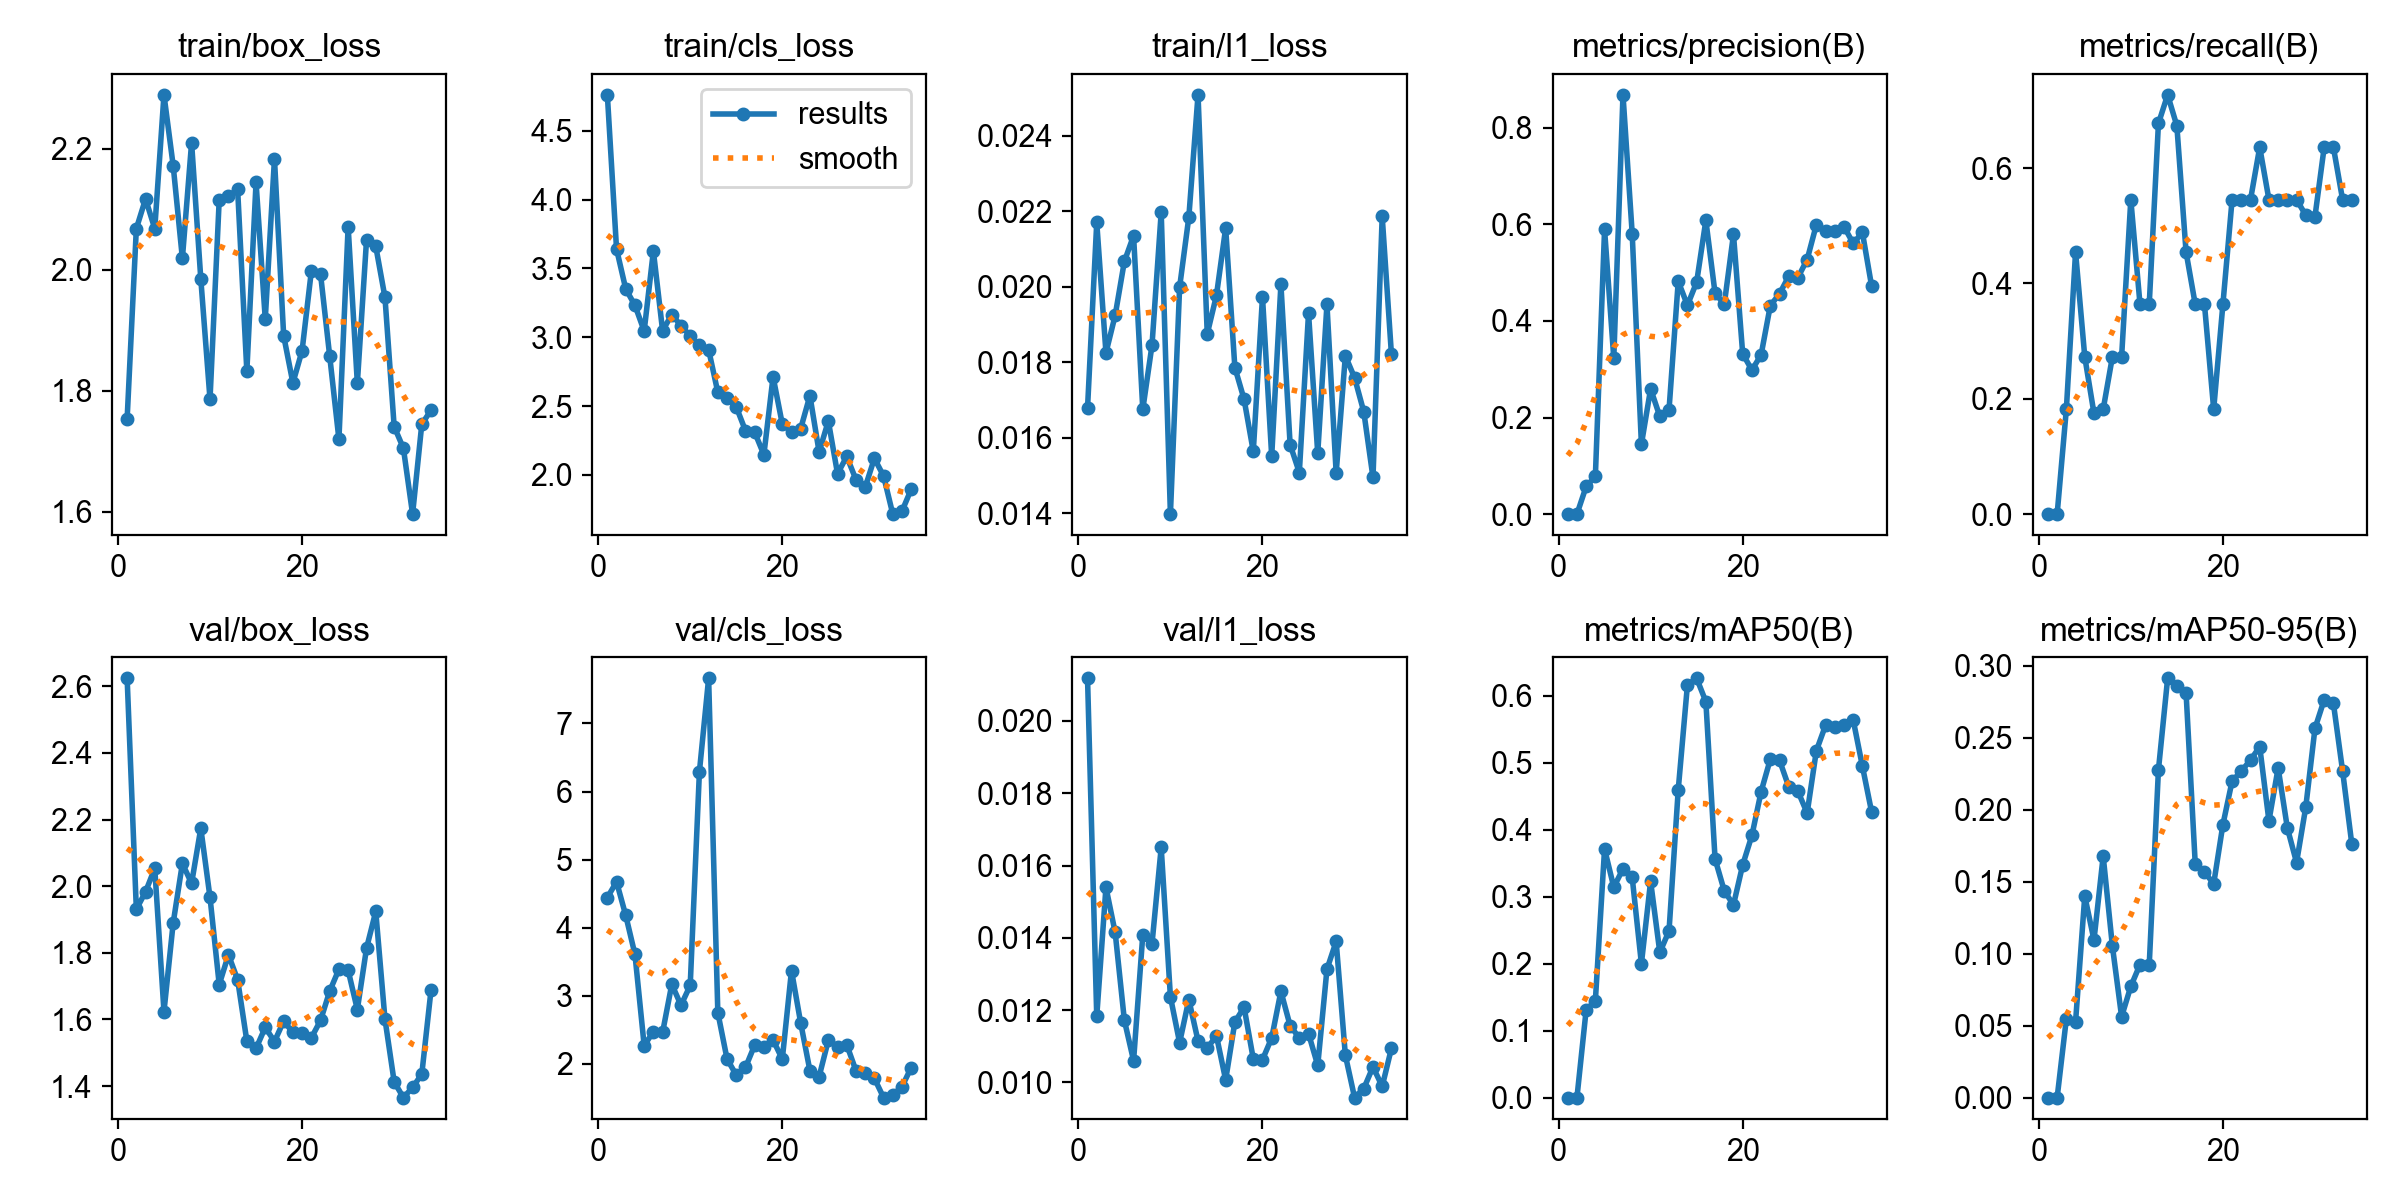

Values plotted in this chart, from the file beside it:
epoch, time, train/box_loss, train/cls_loss, train/l1_loss, metrics/precision(B), metrics/recall(B), metrics/mAP50(B), metrics/mAP50-95(B), val/box_loss, val/cls_loss, val/l1_loss, lr/pg0, lr/pg1, lr/pg2
1, 11.92, 1.754, 4.76, 0.01679, 0, 0, 0, 0, 2.624, 4.442, 0.02118, 0.001574, 0.001574, 0.07009
2, 28.74, 2.068, 3.64, 0.0217, 0, 0, 0, 0, 1.931, 4.675, 0.01183, 0.003209, 0.003209, 0.03839
3, 40.29, 2.117, 3.35, 0.01825, 0.05714, 0.1818, 0.131, 0.0547, 1.983, 4.18, 0.0154, 0.00481, 0.00481, 0.006662
4, 51.6, 2.068, 3.231, 0.01924, 0.07812, 0.4546, 0.1448, 0.05264, 2.054, 3.608, 0.01415, 0.004851, 0.004851, 0.004851
5, 62.96, 2.29, 3.045, 0.02067, 0.5893, 0.2727, 0.3714, 0.14, 1.623, 2.267, 0.01172, 0.004802, 0.004802, 0.004802
6, 74.39, 2.173, 3.626, 0.02135, 0.3228, 0.1747, 0.3143, 0.1095, 1.889, 2.472, 0.0106, 0.004752, 0.004752, 0.004752
7, 85.73, 2.019, 3.048, 0.01675, 0.8681, 0.1818, 0.3416, 0.1677, 2.068, 2.461, 0.01408, 0.004703, 0.004703, 0.004703
8, 97.03, 2.21, 3.164, 0.01845, 0.5809, 0.2727, 0.3288, 0.1052, 2.008, 3.169, 0.01383, 0.004653, 0.004653, 0.004653
9, 108.4, 1.985, 3.084, 0.02197, 0.1444, 0.2727, 0.2001, 0.05619, 2.174, 2.861, 0.0165, 0.004604, 0.004604, 0.004604
10, 119.6, 1.786, 3.01, 0.01398, 0.2593, 0.5454, 0.323, 0.07725, 1.966, 3.153, 0.01237, 0.004555, 0.004555, 0.004555
11, 131.1, 2.116, 2.943, 0.01999, 0.2022, 0.3636, 0.2168, 0.09244, 1.705, 6.293, 0.0111, 0.004505, 0.004505, 0.004505
12, 142.4, 2.122, 2.909, 0.02184, 0.216, 0.3636, 0.2489, 0.09216, 1.794, 7.664, 0.01229, 0.004456, 0.004456, 0.004456
13, 153.7, 2.133, 2.599, 0.02508, 0.4818, 0.6775, 0.4599, 0.2276, 1.719, 2.753, 0.01115, 0.004406, 0.004406, 0.004406
14, 164.9, 1.832, 2.558, 0.01875, 0.4325, 0.7273, 0.6166, 0.2912, 1.535, 2.072, 0.01095, 0.004357, 0.004357, 0.004357
15, 176.1, 2.145, 2.494, 0.01977, 0.4803, 0.6736, 0.6263, 0.2858, 1.513, 1.836, 0.01129, 0.004307, 0.004307, 0.004307
16, 187.4, 1.919, 2.321, 0.02155, 0.6081, 0.4546, 0.5915, 0.2813, 1.576, 1.947, 0.01007, 0.004257, 0.004257, 0.004257
17, 198.8, 2.184, 2.31, 0.01786, 0.4572, 0.3636, 0.3564, 0.162, 1.534, 2.275, 0.01167, 0.004208, 0.004208, 0.004208
18, 210.2, 1.891, 2.146, 0.01702, 0.4344, 0.3636, 0.3088, 0.1568, 1.595, 2.246, 0.01208, 0.004158, 0.004158, 0.004158
19, 221.7, 1.813, 2.713, 0.01564, 0.5793, 0.1818, 0.2878, 0.1484, 1.561, 2.351, 0.01065, 0.004109, 0.004109, 0.004109
20, 234.1, 1.866, 2.369, 0.01973, 0.3319, 0.3636, 0.3475, 0.1896, 1.558, 2.069, 0.01063, 0.004059, 0.004059, 0.004059
21, 245.9, 1.997, 2.312, 0.01551, 0.2982, 0.5454, 0.3915, 0.2198, 1.544, 3.37, 0.01123, 0.00401, 0.00401, 0.00401
22, 257.7, 1.993, 2.336, 0.02006, 0.3297, 0.5454, 0.457, 0.2268, 1.597, 2.599, 0.01252, 0.00396, 0.00396, 0.00396
23, 269.5, 1.857, 2.575, 0.01582, 0.4317, 0.5454, 0.5054, 0.2345, 1.685, 1.901, 0.01157, 0.003911, 0.003911, 0.003911
24, 281.3, 1.72, 2.166, 0.01508, 0.4562, 0.6364, 0.5039, 0.2437, 1.75, 1.812, 0.01123, 0.003861, 0.003861, 0.003861
25, 293.2, 2.072, 2.391, 0.0193, 0.4924, 0.5454, 0.4644, 0.1922, 1.747, 2.348, 0.01135, 0.003812, 0.003812, 0.003812
26, 304.7, 1.813, 2.008, 0.01559, 0.4899, 0.5454, 0.4575, 0.229, 1.63, 2.254, 0.01047, 0.003762, 0.003762, 0.003762
27, 316.4, 2.05, 2.134, 0.01953, 0.527, 0.5454, 0.4249, 0.1873, 1.814, 2.28, 0.01313, 0.003713, 0.003713, 0.003713
28, 328.8, 2.039, 1.965, 0.01507, 0.5991, 0.5454, 0.5181, 0.1632, 1.924, 1.9, 0.0139, 0.003664, 0.003664, 0.003664
29, 340.6, 1.955, 1.909, 0.01817, 0.5868, 0.5185, 0.5561, 0.2018, 1.601, 1.862, 0.01075, 0.003614, 0.003614, 0.003614
30, 352.7, 1.741, 2.12, 0.01759, 0.5857, 0.5161, 0.5536, 0.2565, 1.412, 1.787, 0.00958, 0.003564, 0.003564, 0.003564
31, 364.6, 1.705, 1.992, 0.01669, 0.5952, 0.6364, 0.5571, 0.2762, 1.365, 1.504, 0.00983, 0.003515, 0.003515, 0.003515
32, 376.5, 1.596, 1.715, 0.01495, 0.5606, 0.6364, 0.5641, 0.2739, 1.396, 1.542, 0.01043, 0.003465, 0.003465, 0.003465
33, 388.6, 1.745, 1.737, 0.02186, 0.5831, 0.5454, 0.495, 0.2269, 1.436, 1.665, 0.00989, 0.003416, 0.003416, 0.003416
34, 400.5, 1.768, 1.896, 0.01822, 0.4722, 0.5454, 0.4267, 0.1761, 1.688, 1.945, 0.01094, 0.003367, 0.003367, 0.003367
